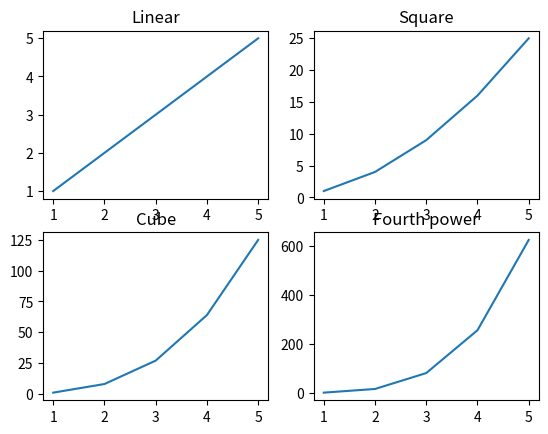

Generate this figure with matplotlib: (Note: this script raises an exception after producing the figure.)
import numpy as np
import matplotlib.pyplot as plt

x = np.array([1, 2, 3, 4, 5])

fig, ax = plt.subplots(2, 2)

ax[0, 0].plot(x, x)
ax[0, 1].plot(x, x * x)
ax[1, 0].plot(x, x * x * x)
ax[1, 1].plot(x, x * x * x * x)

ax[0, 0].set_title("Linear")
ax[0, 1].set_title("Square")
ax[1, 0].set_title("Cube")
ax[1, 1].set_title("Fourth power")
plt.subplot_tool()
plt.show()